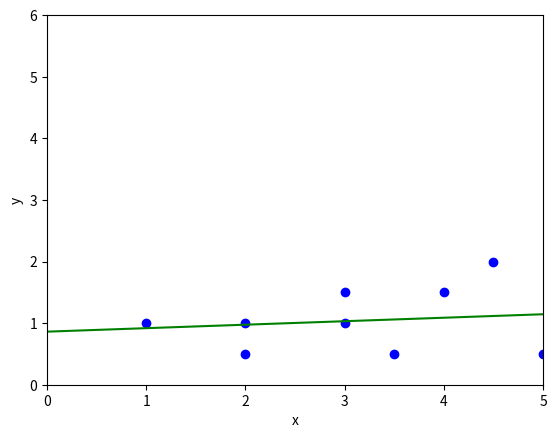
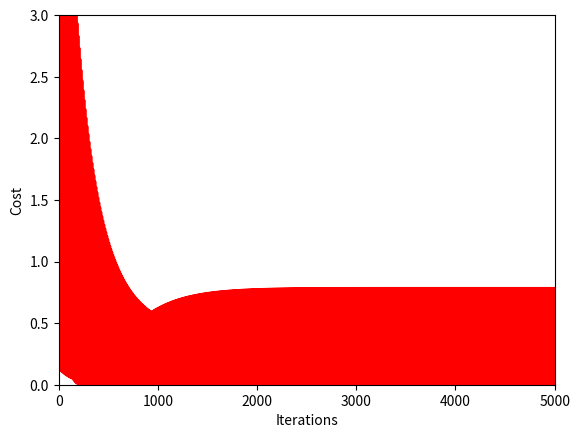

These figures' Python source, in order:
# Linear regression

import numpy as np
import matplotlib.pyplot as plt

# Sample data in x,y pairs
data = [[2, 1],
 [3, 1],
 [2, 0.5],
 [1, 1],
 [3, 1.5],
 [3.5, 0.5],
 [4, 1.5],
 [5.5, 1],
 [4.5, 2],
 [5, 0.5]
 ]


# Initialize random weights
rand_slope = np.random.uniform(low=0, high=1, size=None)
rand_bias = np.random.uniform(low=0, high=1, size=None)
cost_history = []

def cost(input_data, slope, bias):
    data_size = len(input_data)
    total_cost = 0
    for i in range(data_size):
        total_cost += (input_data[i][1] - (slope*input_data[i][0] + bias))**2
    return total_cost/data_size

def update_weights(in_slope, in_bias, dataset, learning_rate):
    d_cost_d_slope = 0
    d_cost_d_bias = 0
    data_size = len(dataset)

    # Calculate partials
    # -2x(y - (mx + b))
    for i in range(data_size):
        cost = (dataset[i][1] - (in_slope * dataset[i][0] + in_bias)) ** 2
        cost_history.append(cost)
        # Calculate partial derivatives
        # -2x_i(y_i - (mx_i + b))
        d_cost_d_slope += -2 * dataset[i][0] * (dataset[i][1] - (in_slope * dataset[i][0] + in_bias))

        # -2(y_i - (mx_i + b))
        d_cost_d_bias += -2 * (dataset[i][1] - (in_slope * dataset[i][0] + in_bias))
    in_slope -= (d_cost_d_slope / data_size) * learning_rate
    in_bias -= (d_cost_d_bias / data_size) * learning_rate

    return in_slope, in_bias


def train(slope, bias, dataset, learning_rate, iterations):
    for i in range(iterations):
       slope, bias = update_weights(slope, bias, dataset, learning_rate)
    return slope, bias, iterations


slope, bias, iterations = train(rand_slope, rand_bias, data, 0.001, 5000)

# Regression
plt.figure(1)
plt.plot(list(map(lambda d: d[0], data)), list(map(lambda d: d[1], data)), 'bo')
plt.axis([0,5,0,6])
plt.ylabel("y")
plt.xlabel("x")
axes = plt.gca()
T = np.linspace(0, 500, 1100)
Y = bias + (slope * T)
plt.plot(T, Y, 'g-')

# Cost
plt.figure(2)
plt.ylabel("Cost")
plt.xlabel("Iterations")
plt.axis([0, iterations, 0, 3])
plt.plot(cost_history, 'r-')
plt.show()
